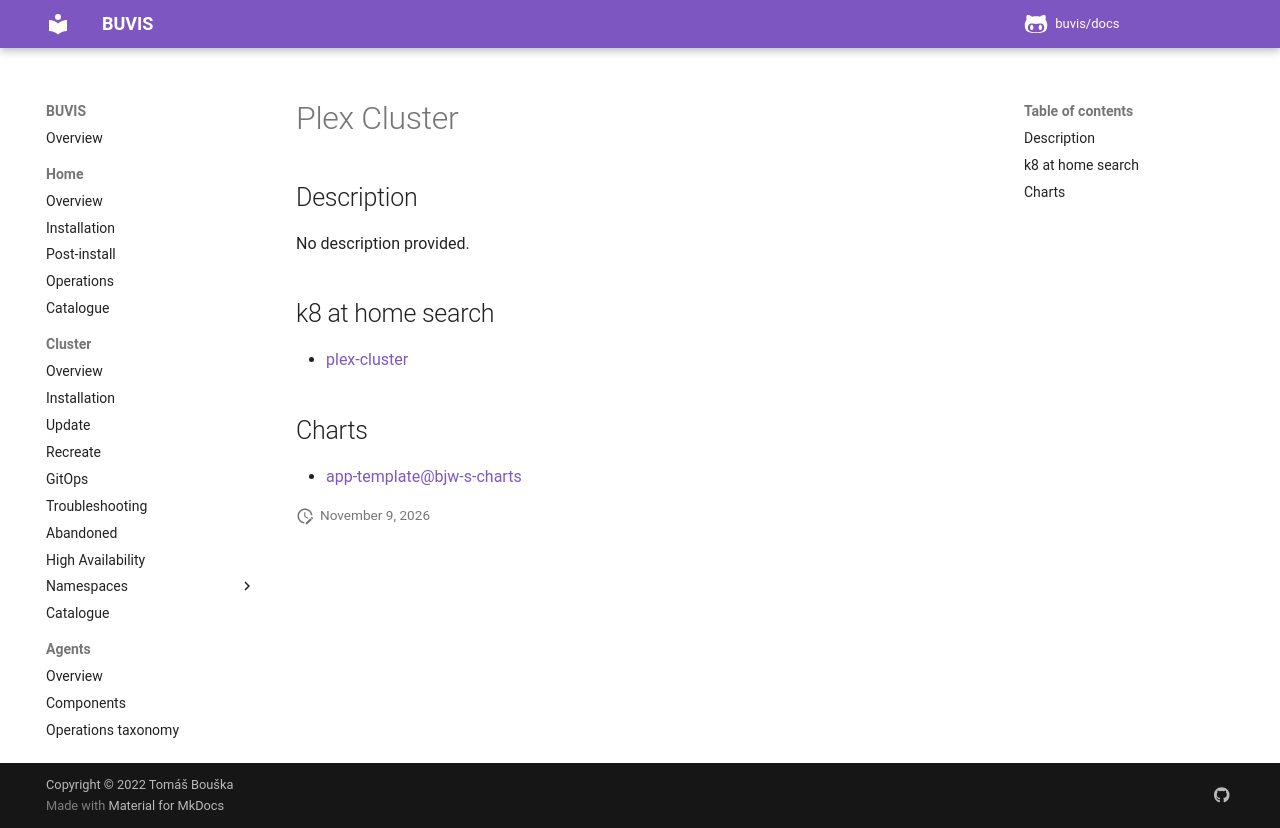

repository: buvis/docs · page: cluster/catalogue/plex-cluster/index.html · generator: mkdocs

# Plex Cluster

## Description

No description provided.

## k8 at home search

- [plex-cluster](https://nanne.dev/k8s-at-home-search/#/plex-cluster)

## Charts

- [app-template@bjw-s-charts](https://bjw-s.github.io/helm-charts/)
